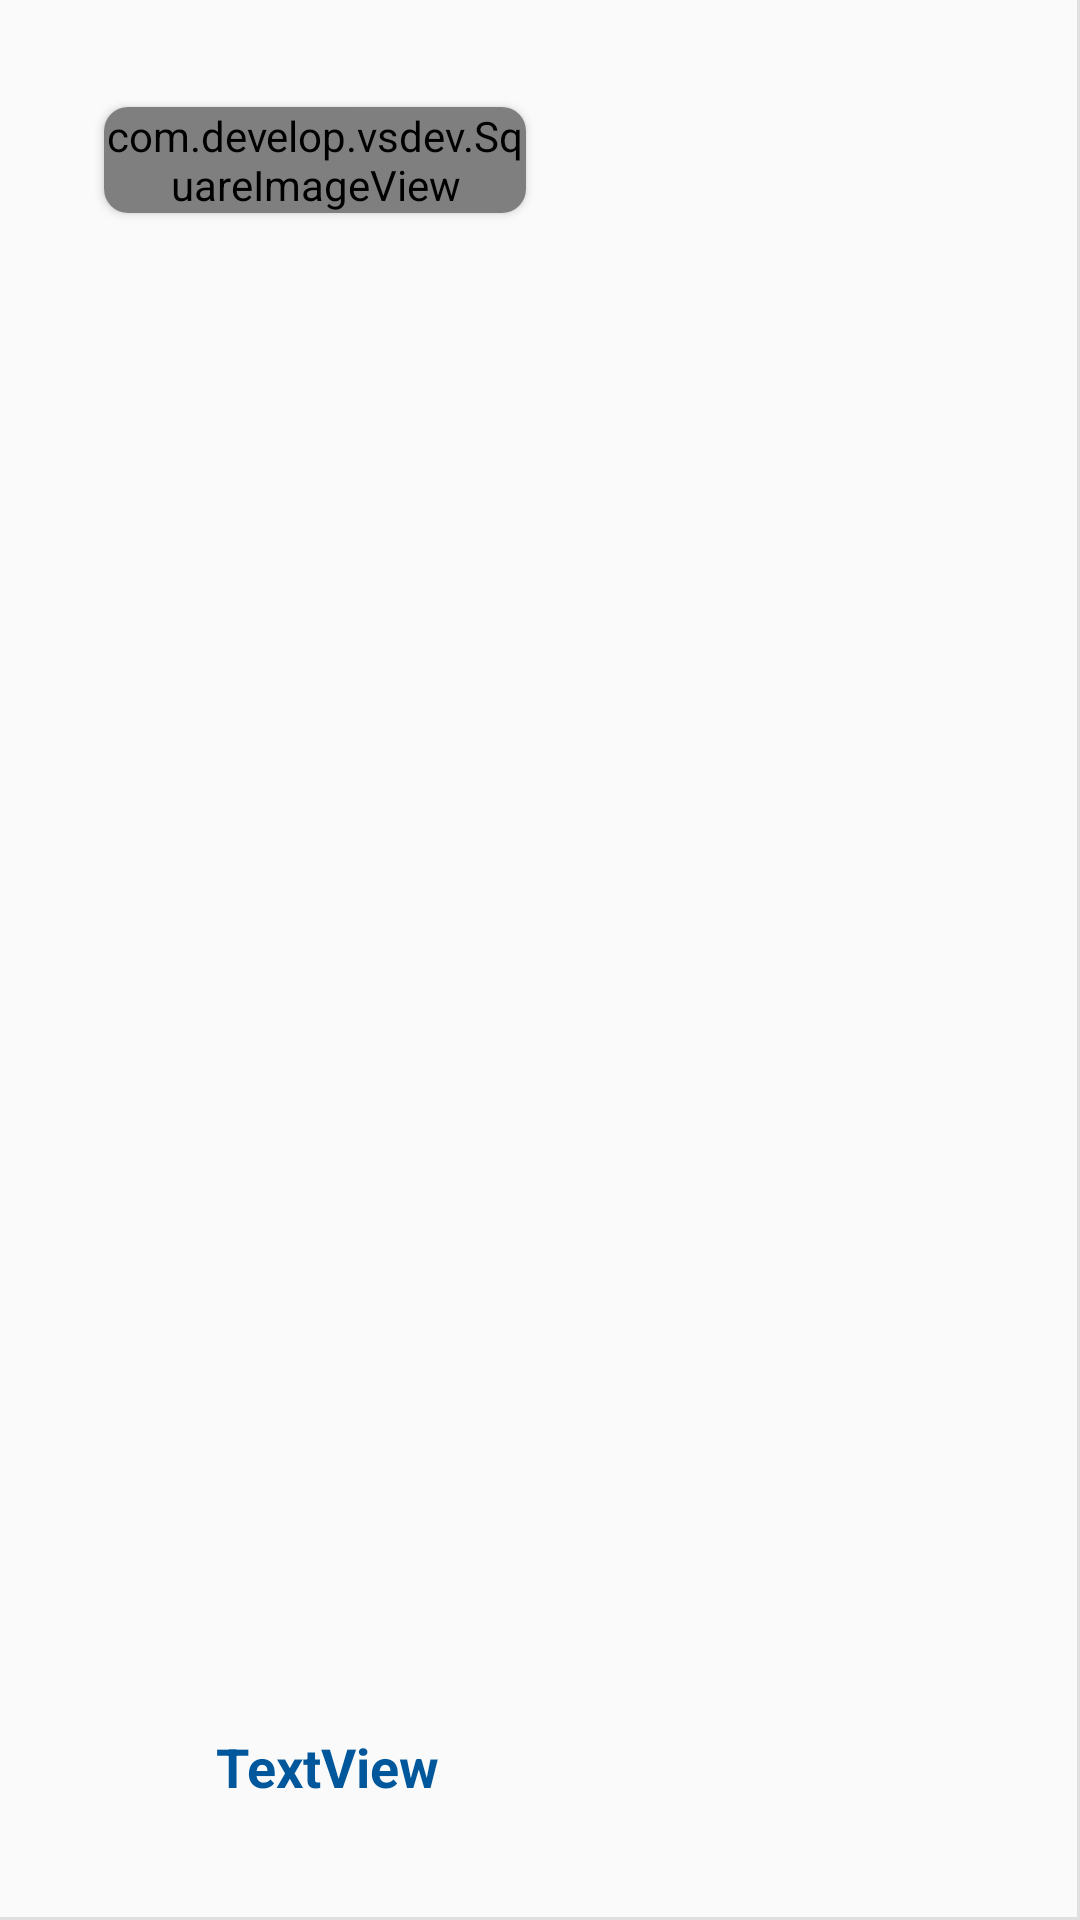

Layout XML and referenced resources for this Android screen:
<!-- AndroidManifest.xml: application theme AppTheme -->
<!-- res/layout/infolayout.xml -->
<?xml version="1.0" encoding="utf-8"?>
<RelativeLayout xmlns:android="http://schemas.android.com/apk/res/android"
    xmlns:app="http://schemas.android.com/apk/res-auto"
    android:layout_width="wrap_content"
    android:layout_height="250dp"
    >

    <android.support.v7.widget.CardView
        xmlns:card_view="http://schemas.android.com/apk/res-auto"
        xmlns:android="http://schemas.android.com/apk/res/android"
        android:id="@+id/card_view"
        android:layout_width="150dp"
        android:layout_height="wrap_content"
        card_view:cardUseCompatPadding="true"
        card_view:cardCornerRadius="8dp"
        android:layout_marginBottom="16dp"
        android:layout_marginLeft="30dp"
        android:layout_marginTop="30dp">

        <RelativeLayout
            android:layout_width="match_parent"
            android:layout_height="match_parent">

            <com.develop.vsdev.SquareImageView
                android:id="@+id/typeimage"
                android:layout_width="wrap_content"
                android:layout_height="wrap_content"
                android:layout_alignParentTop="true"
                android:layout_centerHorizontal="true"
                app:srcCompat="@drawable/bachelor" />

        </RelativeLayout>

    </android.support.v7.widget.CardView>

    <TextView
        android:id="@+id/typelabel"
        android:layout_width="wrap_content"
        android:layout_height="wrap_content"
        android:layout_alignLeft="@+id/card_view"
        android:layout_alignParentBottom="true"
        android:layout_alignStart="@+id/card_view"
        android:layout_marginBottom="39dp"
        android:layout_marginLeft="42dp"
        android:layout_marginStart="42dp"
        android:text="TextView"
        android:textColor="@color/material_blue"
        android:textSize="18sp"
        android:textStyle="bold" />

    <View
        android:id="@+id/view3"
        android:layout_width="match_parent"
        android:layout_height="1dp"
        android:layout_alignBottom="@+id/view4"
        android:layout_alignParentLeft="true"
        android:layout_alignParentStart="true"
        android:background="#e0e0e0" />

    <View
        android:id="@+id/view4"
        android:layout_width="1dp"
        android:layout_height="match_parent"

        android:layout_alignParentEnd="true"
        android:layout_alignParentRight="true"
        android:layout_alignParentTop="true"
        android:background="#e0e0e0" />
</RelativeLayout>
<!-- resources referenced by this layout -->
<resources>
  <color name="material_blue">#01579B</color>
  <!-- drawable bachelor: png bitmap (drawable, 3690 bytes) -->
  <style name="AppTheme" parent="Theme.AppCompat.Light.DarkActionBar">
          
          <item name="colorPrimary">@color/status</item>
          <item name="colorPrimaryDark">@color/colorPrimaryDark</item>
          <item name="colorAccent">@color/colorAccent</item>
      </style>
  <color name="status">#0288d1</color>
  <color name="colorPrimaryDark">#303F9F</color>
  <color name="colorAccent">#FF4081</color>
</resources>
